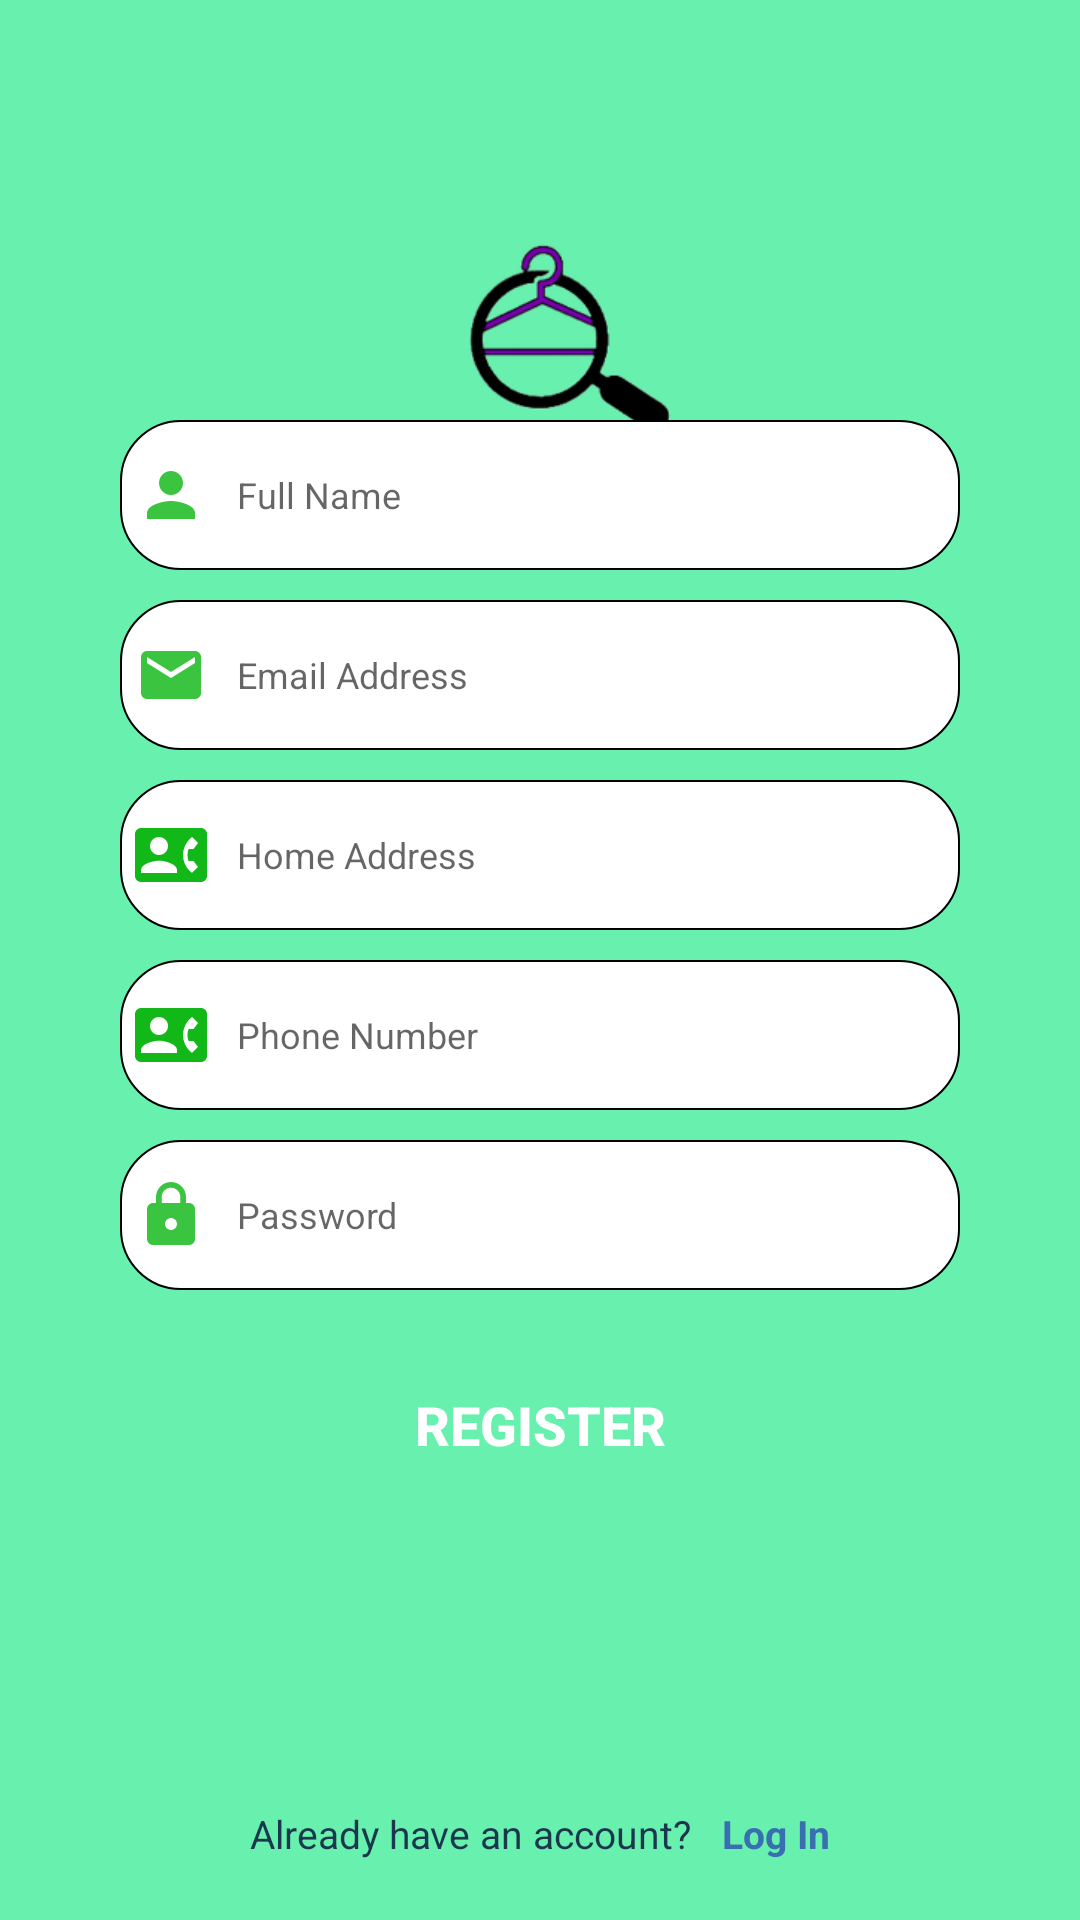

The Android layout XML behind this screen, and the referenced resources:
<!-- AndroidManifest.xml: application theme Theme.Halukay -->
<!-- res/layout/activity_register_customer.xml -->
<?xml version="1.0" encoding="utf-8"?>
<RelativeLayout xmlns:android="http://schemas.android.com/apk/res/android"
    xmlns:app="http://schemas.android.com/apk/res-auto"
    xmlns:tools="http://schemas.android.com/tools"
    android:layout_width="match_parent"
    android:layout_height="match_parent"
    android:background="#68f0ae"
    android:padding="20dp"
    tools:context=".RegisterCustomer">

    <LinearLayout
        android:layout_centerHorizontal="true"
        android:gravity="center_horizontal"
        android:layout_width="wrap_content"
        android:layout_height="wrap_content"
        android:orientation="vertical">

        <ImageView
            android:layout_width="wrap_content"
            android:layout_height="200dp"
            android:src="@drawable/app_icon"/>

    </LinearLayout>

    <LinearLayout
        android:layout_centerInParent="true"
        android:layout_width="match_parent"
        android:layout_height="wrap_content"
        android:orientation="vertical">

        <EditText
            android:layout_width="match_parent"
            android:layout_height="50dp"
            android:inputType="text"
            android:hint="Full Name"
            android:id="@+id/name_sign_up"
            android:textSize="12sp"
            android:layout_marginLeft="20dp"
            android:layout_marginRight="20dp"
            android:padding="5dp"
            android:drawablePadding="10dp"
            android:drawableLeft="@drawable/person"
            android:background="@drawable/et_bg"/>

        <EditText
            android:layout_marginTop="10dp"
            android:layout_width="match_parent"
            android:layout_height="50dp"
            android:hint="Email Address"
            android:padding="5dp"
            android:inputType="textEmailAddress"
            android:id="@+id/email_sign_up"
            android:textSize="12sp"
            android:layout_marginLeft="20dp"
            android:layout_marginRight="20dp"
            android:drawablePadding="10dp"
            android:drawableLeft="@drawable/email"
            android:background="@drawable/et_bg"/>
        <EditText
            android:layout_marginTop="10dp"
            android:layout_width="match_parent"
            android:layout_height="50dp"
            android:hint="Home Address"
            android:padding="5dp"
            android:inputType="text"
            android:id="@+id/address_sign_up"
            android:textSize="12sp"
            android:layout_marginLeft="20dp"
            android:layout_marginRight="20dp"
            android:drawablePadding="10dp"
            android:drawableLeft="@drawable/ic_phone"
            android:background="@drawable/et_bg"/>
        <EditText
            android:padding="5dp"
            android:layout_marginTop="10dp"
            android:layout_width="match_parent"
            android:layout_height="50dp"
            android:hint="Phone Number"
            android:textSize="12sp"
            android:inputType="number"
            android:drawablePadding="10dp"
            android:id="@+id/phone_sign_up"
            android:layout_marginLeft="20dp"
            android:layout_marginRight="20dp"
            android:drawableLeft="@drawable/ic_phone"
            android:background="@drawable/et_bg"/>


        <EditText
            android:padding="5dp"
            android:layout_marginTop="10dp"
            android:layout_width="match_parent"
            android:layout_height="50dp"
            android:hint="Password"
            android:textSize="12sp"
            android:drawablePadding="10dp"
            android:id="@+id/signup_password_sign_up"
            android:layout_marginLeft="20dp"
            android:layout_marginRight="20dp"
            android:inputType="textPassword"
            android:drawableLeft="@drawable/password"
            android:background="@drawable/et_bg"/>

        <Button
            android:layout_width="match_parent"
            android:layout_height="50dp"
            android:layout_marginLeft="20dp"
            android:layout_marginRight="20dp"
            android:layout_marginTop="20dp"
            android:text="Register"
            android:onClick="OnSignUpClicked"
            app:backgroundTint="@null"
            android:textSize="18sp"
            android:textColor="#ffffff"
            android:textStyle="bold"
            android:background="@drawable/custom_btn_bg"
            android:id="@+id/signUpBtn"/>

    </LinearLayout>
    <LinearLayout
        android:layout_width="match_parent"
        android:layout_height="wrap_content"
        android:gravity="center"
        android:layout_alignParentBottom="true"
        android:orientation="horizontal">

        <TextView
            android:layout_width="wrap_content"
            android:layout_height="wrap_content"
            android:textColor="#1a374d"
            android:textSize="13sp"
            android:text="Already have an account?"/>

        <TextView
            android:layout_width="wrap_content"
            android:layout_height="wrap_content"
            android:textColor="#396eb0"
            android:textSize="13sp"
            android:textStyle="bold"
            android:onClick="SignInText"
            android:layout_marginLeft="10dp"
            android:text="Log In"/>



    </LinearLayout>

    <ProgressBar
        android:layout_width="wrap_content"
        android:layout_height="wrap_content"
        android:layout_centerInParent="true"
        android:visibility="gone"
        android:id="@+id/progress_bar"/>


</RelativeLayout>
<!-- resources referenced by this layout -->
<resources>
  <!-- drawable app_icon: png bitmap (drawable-v24, 22632 bytes) -->
  <!-- drawable email (drawable) -->
  <vector android:alpha="0.83" android:height="24dp"
      android:tint="#12B818" android:viewportHeight="24"
      android:viewportWidth="24" android:width="24dp" xmlns:android="http://schemas.android.com/apk/res/android">
      <path android:fillColor="@android:color/white" android:pathData="M20,4L4,4c-1.1,0 -1.99,0.9 -1.99,2L2,18c0,1.1 0.9,2 2,2h16c1.1,0 2,-0.9 2,-2L22,6c0,-1.1 -0.9,-2 -2,-2zM20,8l-8,5 -8,-5L4,6l8,5 8,-5v2z"/>
  </vector>
  <!-- drawable et_bg (drawable) -->
  <?xml version="1.0" encoding="utf-8"?>
  <shape xmlns:android="http://schemas.android.com/apk/res/android">
  <solid android:color="#ffffff"/>
      <corners android:radius="20dp"/>
      <stroke android:color="#000000" android:width="0.5dp"/>
  </shape>
  <!-- drawable ic_phone (drawable) -->
  <vector android:height="24dp" android:tint="#12B818"
      android:viewportHeight="24" android:viewportWidth="24"
      android:width="24dp" xmlns:android="http://schemas.android.com/apk/res/android">
      <path android:fillColor="@android:color/white" android:pathData="M22,3L2,3C0.9,3 0,3.9 0,5v14c0,1.1 0.9,2 2,2h20c1.1,0 1.99,-0.9 1.99,-2L24,5c0,-1.1 -0.9,-2 -2,-2zM8,6c1.66,0 3,1.34 3,3s-1.34,3 -3,3 -3,-1.34 -3,-3 1.34,-3 3,-3zM14,18L2,18v-1c0,-2 4,-3.1 6,-3.1s6,1.1 6,3.1v1zM17.85,14h1.64L21,16l-1.99,1.99c-1.31,-0.98 -2.28,-2.38 -2.73,-3.99 -0.18,-0.64 -0.28,-1.31 -0.28,-2s0.1,-1.36 0.28,-2c0.45,-1.62 1.42,-3.01 2.73,-3.99L21,8l-1.51,2h-1.64c-0.22,0.63 -0.35,1.3 -0.35,2s0.13,1.37 0.35,2z"/>
  </vector>
  <!-- drawable password (drawable) -->
  <vector android:alpha="0.83" android:height="24dp"
      android:tint="#12B818" android:viewportHeight="24"
      android:viewportWidth="24" android:width="24dp" xmlns:android="http://schemas.android.com/apk/res/android">
      <path android:fillColor="@android:color/white" android:pathData="M18,8h-1L17,6c0,-2.76 -2.24,-5 -5,-5S7,3.24 7,6v2L6,8c-1.1,0 -2,0.9 -2,2v10c0,1.1 0.9,2 2,2h12c1.1,0 2,-0.9 2,-2L20,10c0,-1.1 -0.9,-2 -2,-2zM12,17c-1.1,0 -2,-0.9 -2,-2s0.9,-2 2,-2 2,0.9 2,2 -0.9,2 -2,2zM15.1,8L8.9,8L8.9,6c0,-1.71 1.39,-3.1 3.1,-3.1 1.71,0 3.1,1.39 3.1,3.1v2z"/>
  </vector>
  <!-- drawable person (drawable) -->
  <vector android:alpha="0.83" android:height="24dp"
      android:tint="#12B818" android:viewportHeight="24"
      android:viewportWidth="24" android:width="24dp" xmlns:android="http://schemas.android.com/apk/res/android">
      <path android:fillColor="@android:color/white" android:pathData="M12,12c2.21,0 4,-1.79 4,-4s-1.79,-4 -4,-4 -4,1.79 -4,4 1.79,4 4,4zM12,14c-2.67,0 -8,1.34 -8,4v2h16v-2c0,-2.66 -5.33,-4 -8,-4z"/>
  </vector>
  <style name="Theme.Halukay" parent="Theme.MaterialComponents.DayNight.NoActionBar">
          
          <item name="colorPrimary">@color/purple_500</item>
          <item name="colorPrimaryVariant">@color/purple_700</item>
          <item name="colorOnPrimary">@color/white</item>
          
          <item name="colorSecondary">@color/teal_200</item>
          <item name="colorSecondaryVariant">@color/teal_700</item>
          <item name="colorOnSecondary">@color/black</item>
          
          <item name="android:statusBarColor" tools:targetApi="l">?attr/colorPrimaryVariant</item>
          
  
  
      </style>
  <!-- not gathered from this repository: default colours our renderer supplied (Android Studio template values) -->
  <color name="purple_500">#FF6200EE</color>
  <color name="purple_700">#FF3700B3</color>
  <color name="teal_200">#FF03DAC5</color>
  <color name="teal_700">#FF018786</color>
  <color name="black">#FF000000</color>
  <color name="white">#FFFFFFFF</color>
</resources>
